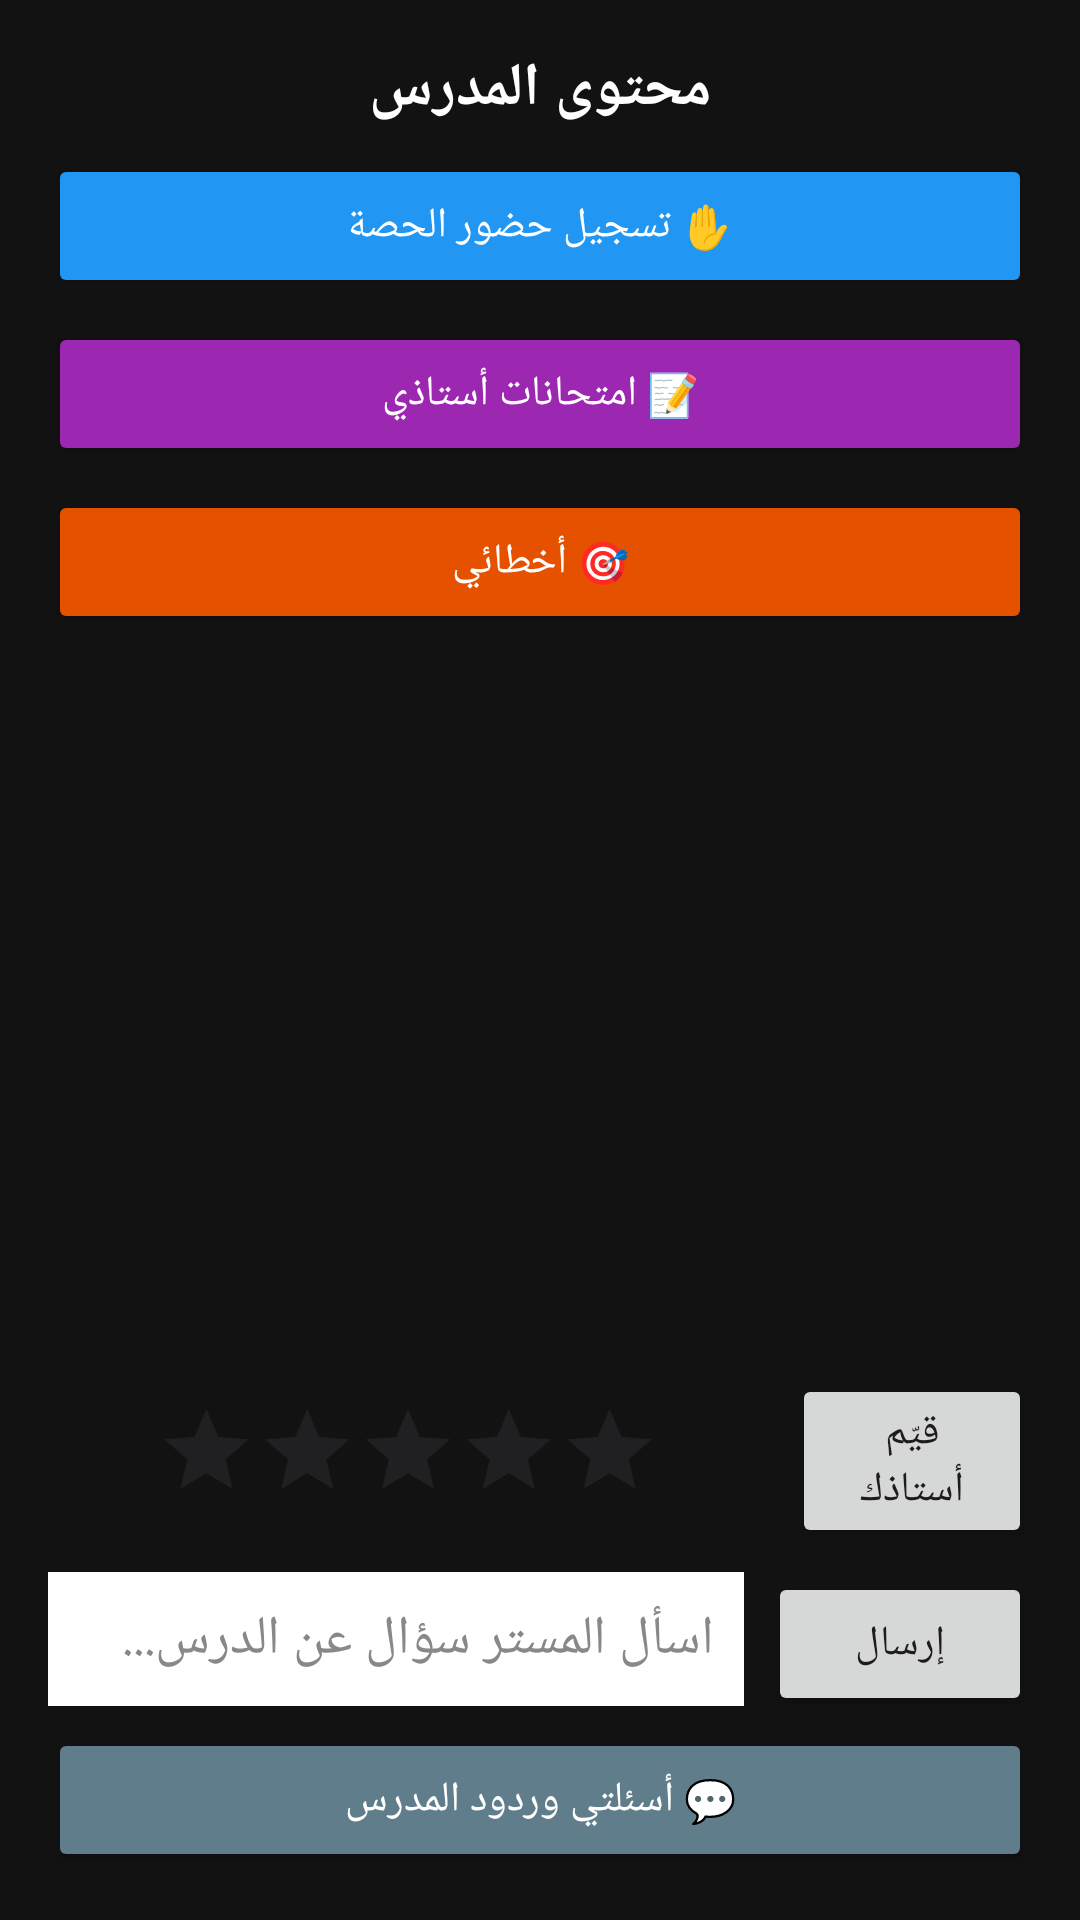

Here is an Android app screen rendered from its layout file. Give the layout XML and the strings, colors and styles it references.
<!-- AndroidManifest.xml: application theme Theme.1Bac -->
<!-- res/layout/activity_teacher_content.xml -->
<?xml version="1.0" encoding="utf-8"?>
<LinearLayout xmlns:android="http://schemas.android.com/apk/res/android"
    android:layout_width="match_parent"
    android:layout_height="match_parent"
    android:orientation="vertical"
    android:padding="16dp"
    android:background="#121212">

    
    <TextView
        android:id="@+id/contentTeacherName"
        android:layout_width="match_parent"
        android:layout_height="wrap_content"
        android:text="محتوى المدرس"
        android:textColor="#FFFFFF"
        android:textSize="20sp"
        android:textStyle="bold"
        android:gravity="center"
        android:layout_marginBottom="8dp" />

    
    <Button
        android:id="@+id/btnMarkAttendance"
        android:layout_width="match_parent"
        android:layout_height="wrap_content"
        android:text="✋ تسجيل حضور الحصة"
        android:backgroundTint="#2196F3"
        android:textColor="#FFFFFF"
        android:layout_marginBottom="8dp" />
    
    <Button
        android:id="@+id/btnGoToExams"
        android:layout_width="match_parent"
        android:layout_height="wrap_content"
        android:text="📝 امتحانات أستاذي"
        android:backgroundTint="#9C27B0"
        android:textColor="#FFFFFF"
        android:layout_marginBottom="8dp" />

    <Button
        android:id="@+id/btnMyMistakes"
        android:layout_width="match_parent"
        android:layout_height="wrap_content"
        android:text="🎯 أخطائي"
        android:backgroundTint="#E65100"
        android:textColor="#FFFFFF"
        android:layout_marginBottom="8dp" />

    
    <TextView
        android:id="@+id/noContentText"
        android:layout_width="match_parent"
        android:layout_height="wrap_content"
        android:text="لا يوجد محتوى متاح حالياً"
        android:textColor="#888888"
        android:textSize="16sp"
        android:gravity="center"
        android:visibility="gone"
        android:layout_marginBottom="8dp" />

    
    <androidx.recyclerview.widget.RecyclerView
        android:id="@+id/contentRecyclerView"
        android:layout_width="match_parent"
        android:layout_height="0dp"
        android:layout_weight="1"
        android:layout_marginBottom="8dp" />

    
    <LinearLayout
        android:layout_width="match_parent"
        android:layout_height="wrap_content"
        android:orientation="horizontal"
        android:gravity="center"
        android:layout_marginBottom="8dp">

        <RatingBar
            android:id="@+id/teacherRatingBar"
            android:layout_width="wrap_content"
            android:layout_height="wrap_content"
            android:numStars="5"
            android:stepSize="1"
            android:isIndicator="false"
            android:scaleX="0.7"
            android:scaleY="0.7" />

        <Button
            android:id="@+id/btnSubmitRating"
            android:layout_width="wrap_content"
            android:layout_height="wrap_content"
            android:text="قيّم أستاذك"
            android:layout_marginStart="8dp" />
    </LinearLayout>

    
    <LinearLayout
        android:layout_width="match_parent"
        android:layout_height="wrap_content"
        android:orientation="horizontal"
        android:layout_marginBottom="4dp">

        <EditText
            android:id="@+id/etQuestion"
            android:layout_width="0dp"
            android:layout_height="wrap_content"
            android:layout_weight="1"
            android:hint="اسأل المستر سؤال عن الدرس..."
            android:textColorHint="#888888"
            android:textColor="#000000"
            android:background="#FFFFFF"
            android:padding="10dp" />

        <Button
            android:id="@+id/btnSendQuestion"
            android:layout_width="wrap_content"
            android:layout_height="wrap_content"
            android:text="إرسال"
            android:layout_marginStart="8dp" />
    </LinearLayout>

    <Button
        android:id="@+id/btnMyQuestions"
        android:layout_width="match_parent"
        android:layout_height="wrap_content"
        android:text="💬 أسئلتي وردود المدرس"
        android:backgroundTint="#607D8B"
        android:textColor="#FFFFFF" />

</LinearLayout>
<!-- resources referenced by this layout -->
<resources>
  <style name="Theme.1Bac" parent="Base.Theme.1Bac" />
  <style name="Base.Theme.1Bac" parent="Theme.Material3.DayNight.NoActionBar">
          
          
      </style>
</resources>
